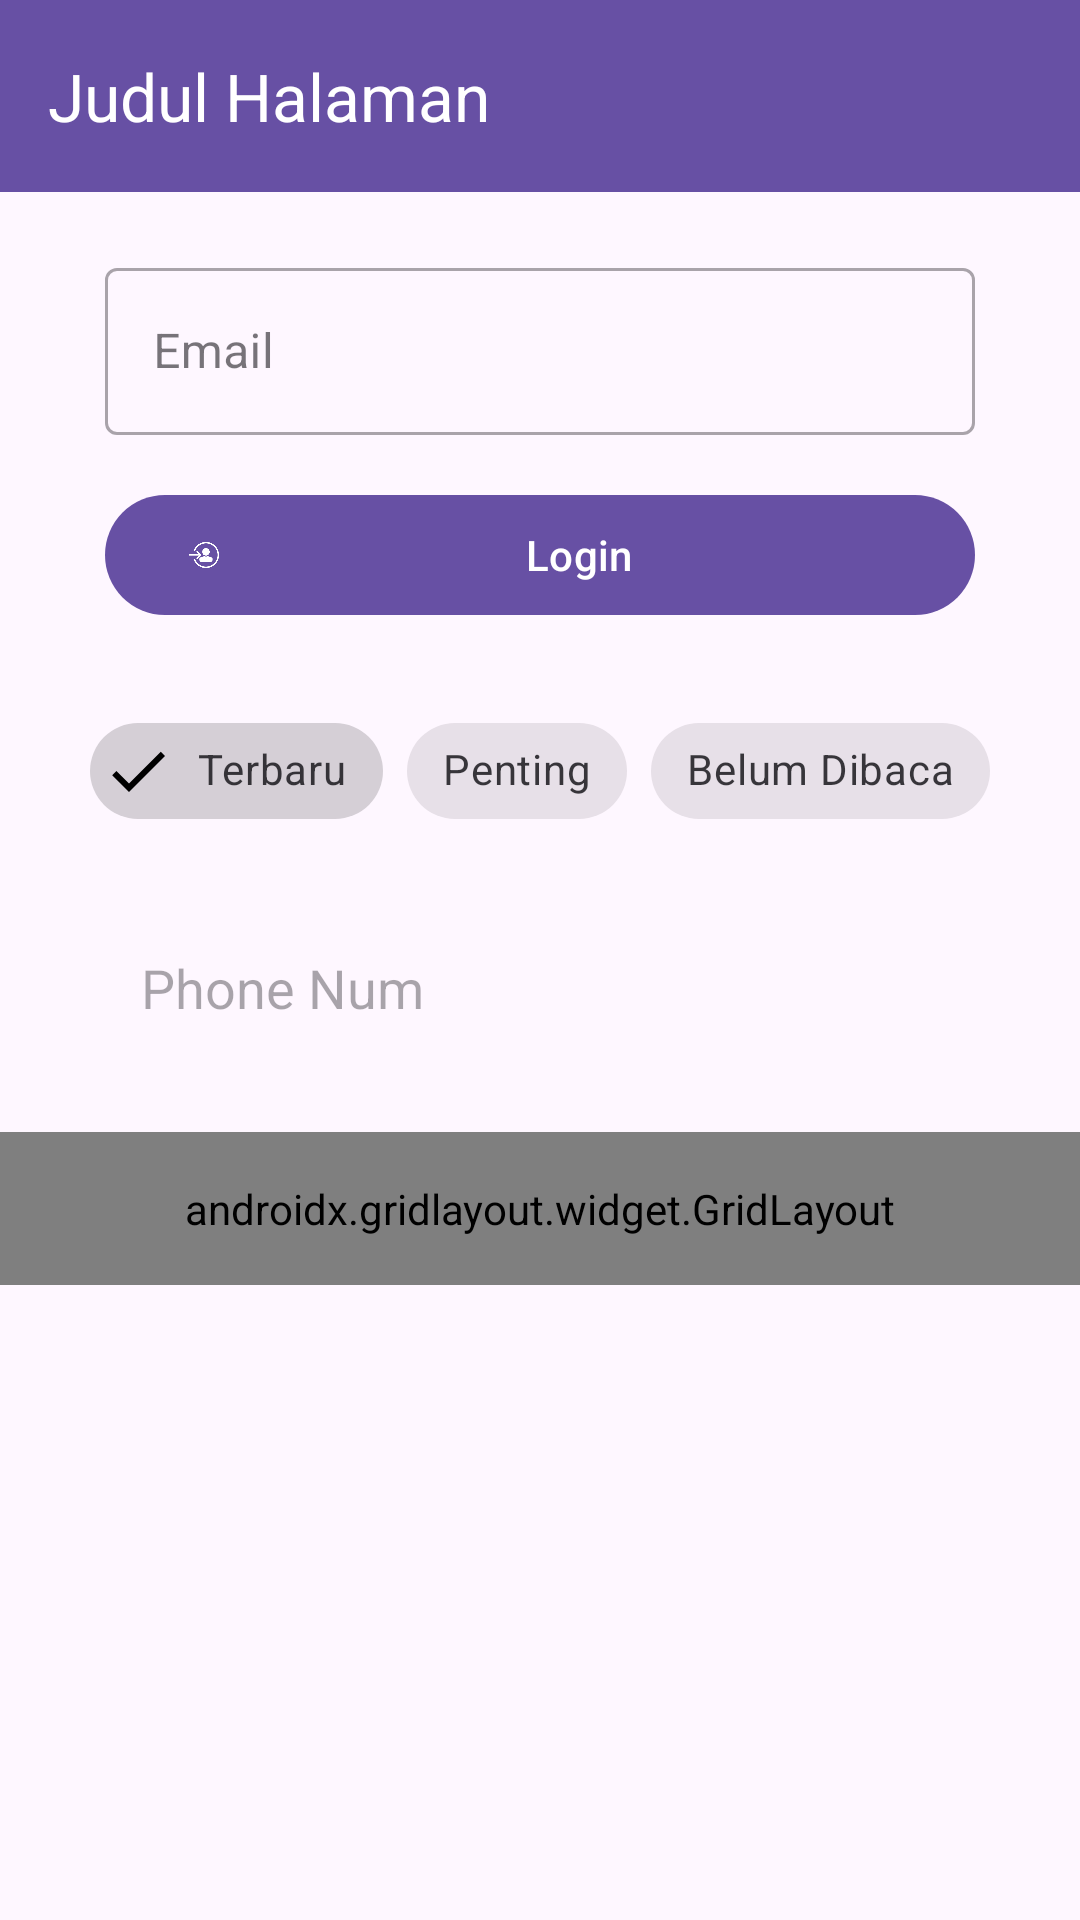

Android layout source for this screen:
<!-- AndroidManifest.xml: application theme Theme.NabilApps -->
<!-- res/layout/activity_ninth.xml -->
<?xml version="1.0" encoding="utf-8"?>
<androidx.constraintlayout.widget.ConstraintLayout xmlns:android="http://schemas.android.com/apk/res/android"
    xmlns:app="http://schemas.android.com/apk/res-auto"
    xmlns:tools="http://schemas.android.com/tools"
    android:id="@+id/main"
    android:layout_width="match_parent"
    android:layout_height="match_parent"
    tools:context=".Home.pertemuan_9.NinthActivity">

    <com.google.android.material.appbar.AppBarLayout
        android:id="@+id/appBarLayout"
        android:layout_width="match_parent"
        android:layout_height="wrap_content"
        app:layout_constraintTop_toTopOf="parent">

        <androidx.appcompat.widget.Toolbar
            android:id="@+id/toolbar"
            android:layout_width="match_parent"
            android:layout_height="?attr/actionBarSize"
            android:background="?attr/colorPrimary"
            app:title="Judul Halaman"
            app:titleTextColor="@android:color/white" />
    </com.google.android.material.appbar.AppBarLayout>

    <com.google.android.material.textfield.TextInputLayout
        android:id="@+id/textInputLayout"
        style="@style/Widget.MaterialComponents.TextInputLayout.OutlinedBox"
        android:layout_width="0dp"
        android:layout_height="wrap_content"
        android:layout_marginHorizontal="35dp"
        android:layout_marginTop="20dp"
        android:hint="Email"
        app:layout_constraintEnd_toEndOf="parent"
        app:layout_constraintStart_toStartOf="parent"
        app:layout_constraintTop_toBottomOf="@+id/appBarLayout"
        app:startIconDrawable="@drawable/ic_edit">

        <com.google.android.material.textfield.TextInputEditText
            android:id="@+id/etEmail"
            android:layout_width="match_parent"
            android:layout_height="wrap_content"
            android:inputType="textEmailAddress" />
    </com.google.android.material.textfield.TextInputLayout>

    <com.google.android.material.button.MaterialButton
        android:id="@+id/btnLogin"
        android:layout_width="0dp"
        android:layout_height="wrap_content"
        android:layout_marginHorizontal="35dp"
        android:layout_marginTop="16dp"
        android:text="Login"
        app:icon="@drawable/ic_login"
        app:layout_constraintEnd_toEndOf="parent"
        app:layout_constraintStart_toStartOf="parent"
        app:layout_constraintTop_toBottomOf="@+id/textInputLayout" />

    <com.google.android.material.chip.ChipGroup
        android:id="@+id/chipGroupFilter"
        android:layout_width="wrap_content"
        android:layout_height="wrap_content"
        android:layout_marginTop="24dp"
        app:layout_constraintEnd_toEndOf="parent"
        app:layout_constraintStart_toStartOf="parent"
        app:layout_constraintTop_toBottomOf="@+id/btnLogin"
        app:singleSelection="true">

        <com.google.android.material.chip.Chip
            android:id="@+id/chipTerbaru"
            style="@style/Widget.MaterialComponents.Chip.Filter"
            android:layout_width="wrap_content"
            android:layout_height="wrap_content"
            android:checked="true"
            android:text="Terbaru" />

        <com.google.android.material.chip.Chip
            android:id="@+id/chipPenting"
            style="@style/Widget.MaterialComponents.Chip.Filter"
            android:layout_width="wrap_content"
            android:layout_height="wrap_content"
            android:text="Penting" />

        <com.google.android.material.chip.Chip
            android:id="@+id/chipBelumDibaca"
            style="@style/Widget.MaterialComponents.Chip.Filter"
            android:layout_width="wrap_content"
            android:layout_height="wrap_content"
            android:text="Belum Dibaca" />
    </com.google.android.material.chip.ChipGroup>

    <EditText
        android:id="@+id/editTextText"
        android:layout_width="0dp"
        android:layout_height="wrap_content"
        android:layout_marginHorizontal="35dp"
        android:layout_marginTop="24dp"
        android:background="@drawable/edit_text_background"
        android:ems="10"
        android:hint="Phone Num"
        android:inputType="phone"
        android:padding="12dp"
        app:layout_constraintEnd_toEndOf="parent"
        app:layout_constraintStart_toStartOf="parent"
        app:layout_constraintTop_toBottomOf="@+id/chipGroupFilter" />

    <androidx.gridlayout.widget.GridLayout
        android:id="@+id/gridLayoutMenu"
        android:layout_width="0dp"
        android:layout_height="wrap_content"
        android:layout_marginTop="24dp"
        android:padding="16dp"
        app:columnCount="3"
        app:layout_constraintEnd_toEndOf="parent"
        app:layout_constraintStart_toStartOf="parent"
        app:layout_constraintTop_toBottomOf="@+id/editTextText"
        app:useDefaultMargins="true">

        <com.google.android.material.button.MaterialButton
            android:id="@+id/btnMenu1"
            android:layout_width="0dp"
            android:text="Menu 1"
            app:layout_columnWeight="1"
            app:layout_gravity="fill_horizontal" />

        <com.google.android.material.button.MaterialButton
            android:id="@+id/btnMenu2"
            android:layout_width="0dp"
            android:text="Menu 2"
            app:layout_columnWeight="1"
            app:layout_gravity="fill_horizontal" />

        <com.google.android.material.button.MaterialButton
            android:id="@+id/btnMenu3"
            android:layout_width="0dp"
            android:text="Menu 3"
            app:layout_columnWeight="1"
            app:layout_gravity="fill_horizontal" />

        <com.google.android.material.button.MaterialButton
            android:id="@+id/btnMenu4"
            android:layout_width="0dp"
            android:text="Menu 4"
            app:layout_columnWeight="1"
            app:layout_gravity="fill_horizontal" />

        <com.google.android.material.button.MaterialButton
            android:id="@+id/btnMenu5"
            android:layout_width="0dp"
            android:text="Menu 5"
            app:layout_columnWeight="1"
            app:layout_gravity="fill_horizontal" />

        <com.google.android.material.button.MaterialButton
            android:id="@+id/btnMenu6"
            android:layout_width="0dp"
            android:text="Menu 6"
            app:layout_columnWeight="1"
            app:layout_gravity="fill_horizontal" />
z
    </androidx.gridlayout.widget.GridLayout>

</androidx.constraintlayout.widget.ConstraintLayout>
<!-- resources referenced by this layout -->
<resources>
  <!-- drawable ic_login: png bitmap (drawable, 10196 bytes) -->
  <style name="Theme.NabilApps" parent="Base.Theme.NabilApps" />
  <style name="Base.Theme.NabilApps" parent="Theme.Material3.DayNight.NoActionBar">
          
          
      </style>
</resources>
